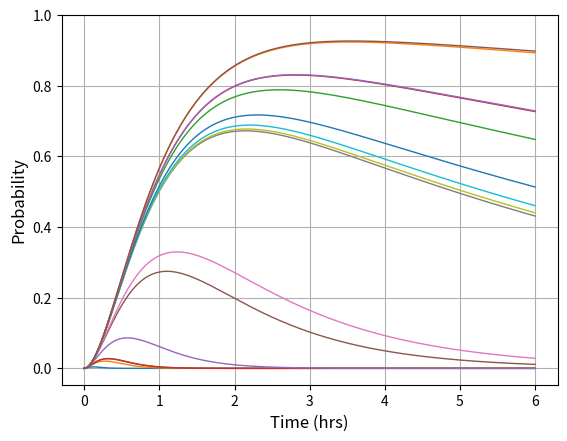

Reproduce this figure in Python.
import matplotlib.pyplot as plt
import numpy as np
import matplotlib
matplotlib.rcParams['pdf.fonttype'] = 42
matplotlib.rcParams['ps.fonttype'] = 42

aminoAcids = np.array(["Tyr", "Phe", "Trp", "His",
                      "Met", "Arg", "Lys", "Val",
                      "Thr", "Leu", "Ser", "Ala",
                      "Pro", "Hyp", "Gly", "Asp"])

sigma = np.array([16.44157406*10**(-21), 10.74437747*10**(-21), 7.64724375*10**(-21), 1.950047156*10**(-21),
                 0.8794330312*10**(-21), 4.2824565*10**(-21), 0.4205984062*10**(-21), 0.09941416874*10**(-21),
                 0.1338267656*10**(-21), 0.09559054687*10**(-21), 0.1108850344*10**(-21), 0.1070614125*10**(-21),
                 0.1108850344*10**(-21), 0.1070614125*10**(-21), 0.09176692499*10**(-21), 0.09176692499*10**(-21)])

Phi = np.array([9.3*10**(-2), 5.7*10**(-2), 6.7*10**(-2), 26*10**(-2),
               26.2*10**(-2), 1.8*10**(-2), 14.5*10**(-2), 14.5*10**(-2),
               10.5*10**(-2), 13.9*10**(-2), 10.3*10**(-2), 1.8*10**(-2),
               6.7*10**(-2), 5.1*10**(-2), 5.9*10**(-2), 2*10**(-2)])


PowDen = 10000#lamp power density in W/m^2

t = np.linspace(0, 6, 1000) #time in seconds

PeV = PowDen / (1.6022*10**(-19)) # lamp power density in eV/sm^2
J = PeV / (6.42) #lamp photon flux in photons/sm^2

for i in range(0, len(aminoAcids)):
    print(aminoAcids[i])
    print(1/(J*sigma[i]*Phi[i])) #for obtaining the characteristic times of decomposition of the amino acids

#define sigma and phi for peptide bond

sigma_pb_193 = 2.485354219*10**(-21)
sigma_pb_222 = 1.4*10**(-22)
Phi_pb = 5.9*10**(-2)

#print(1/(J*sigma_pb_193*Phi_pb)) #for obtaining the characteristic time of decomposition of the peptide bond

Tyr_array = np.zeros(len(t)) #initialize y-values for Trp (curve with lowest peak probability)

for i in range(0, len(aminoAcids)):

    #total probability
    plt.plot(t, ((1-np.e**(-t*J*sigma_pb_193*Phi_pb))**2)*(np.e**(-t*J*sigma[i]*Phi[i])), label = "{}".format(aminoAcids[i]), linewidth = 1)

    #AA survival
    #plt.plot(t, np.e**(-t*J*sigma[i]*Phi[i]), label = "{}".format(aminoAcids[i]), linewidth = 1)

for i in range(0, len(t)):
    Tyr_array[i] = ((1-np.e**(-t[i]*J*sigma_pb_193*Phi_pb))**2)*(np.e**(-t[i]*J*sigma[3]*Phi[3]))

print(aminoAcids[3])
print("Tyr max prob is", np.amax(Tyr_array))

plt.xlabel("Time (hrs)", fontsize = 12)
plt.ylabel("Probability", fontsize = 12)

plt.yticks(np.arange(0, 1.2, step=.2))
plt.grid()
#plt.legend(frameon = False, bbox_to_anchor=(1,1), loc="upper left")
plt.show()
